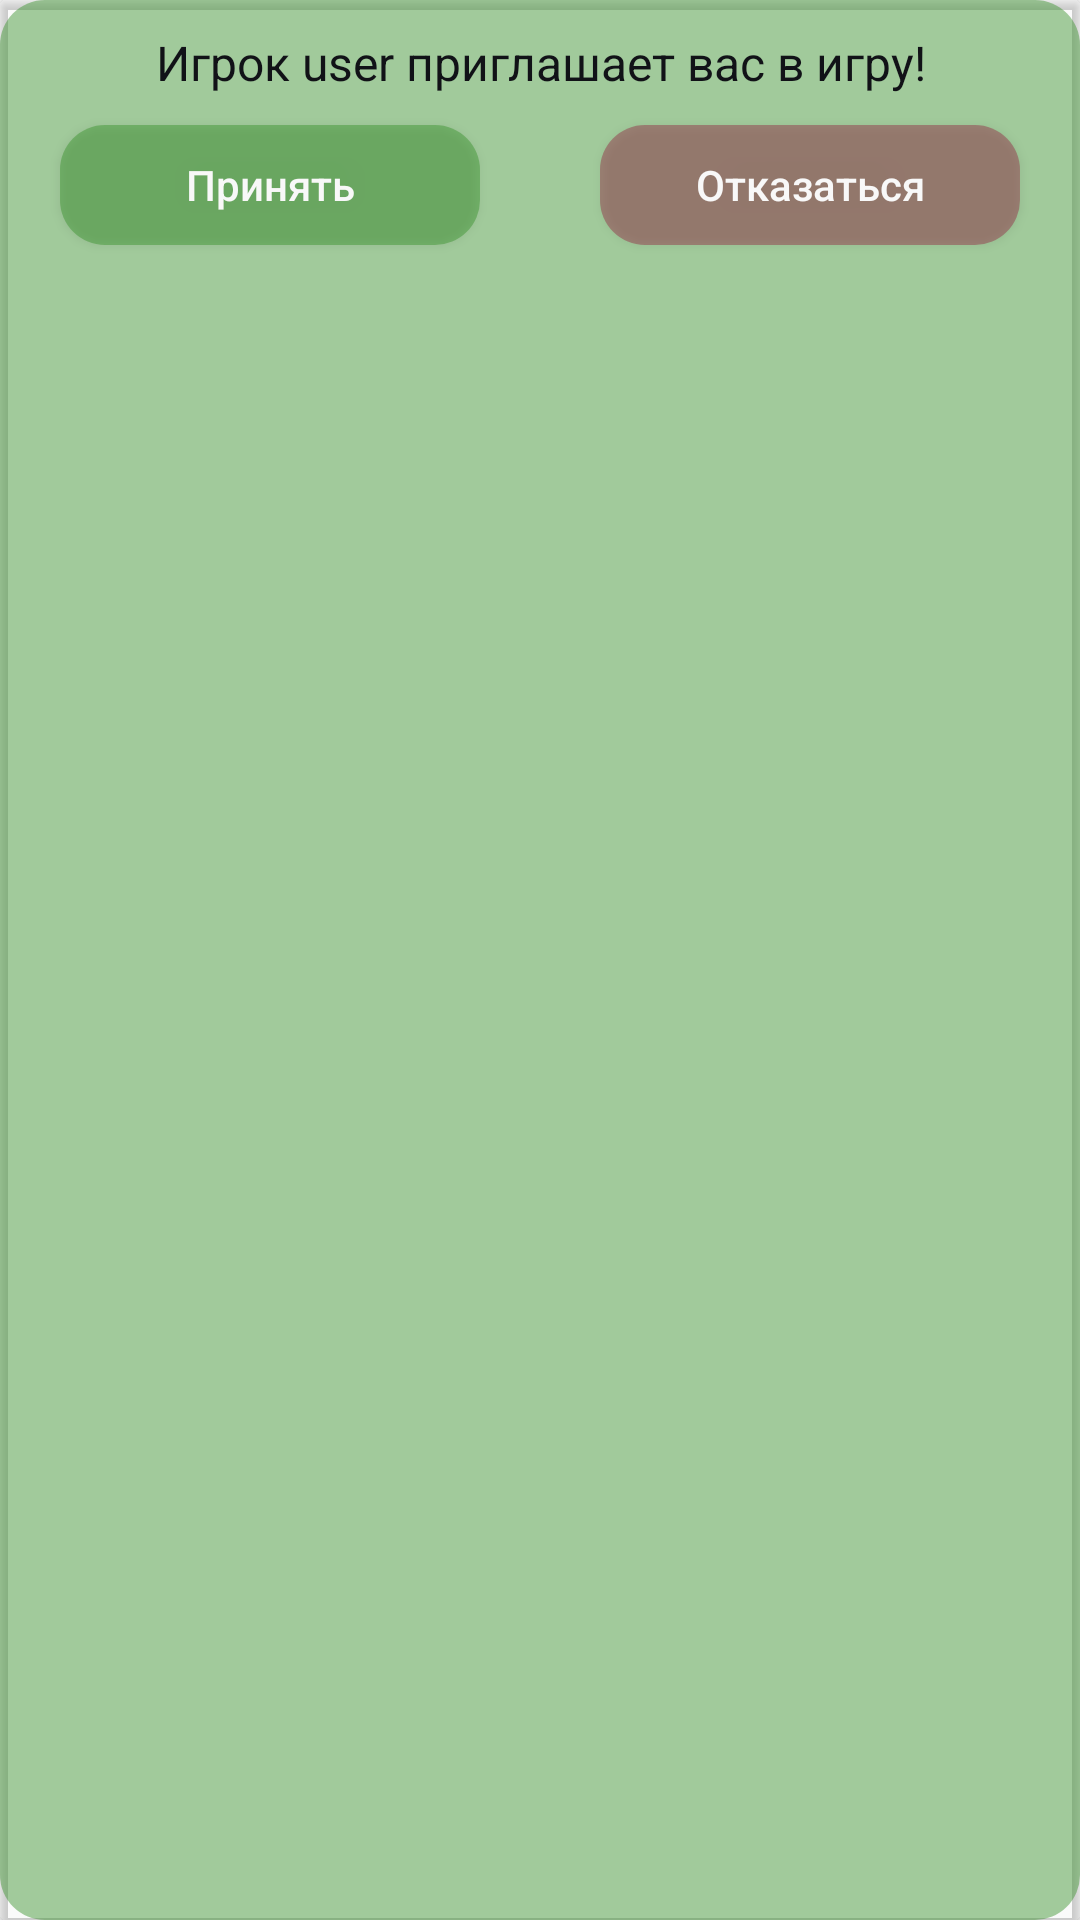

The Android layout XML behind this screen, and the referenced resources:
<!-- AndroidManifest.xml: application theme AppTheme -->
<!-- res/layout/invite_elem_recycle.xml -->
<?xml version="1.0" encoding="utf-8"?>
<androidx.cardview.widget.CardView xmlns:android="http://schemas.android.com/apk/res/android"
    xmlns:app="http://schemas.android.com/apk/res-auto"
    xmlns:tools="http://schemas.android.com/tools"
    android:layout_width="match_parent"
    android:layout_height="100dp"
    android:backgroundTint="#00F8F8F8"
    android:elevation="5dp"
    android:layout_marginTop="10dp"
    android:layout_marginHorizontal="10dp">

    <androidx.constraintlayout.widget.ConstraintLayout
        android:id="@+id/invite_for_recycler_layout"
        android:layout_width="match_parent"
        android:layout_height="match_parent"
        android:background="@drawable/invite_shape">


        <TextView
            android:id="@+id/auth_welcome_eng_text"
            style="@style/StandardText"
            android:layout_width="0dp"
            android:layout_height="wrap_content"
            android:layout_marginVertical="10dp"
            android:gravity="center"
            android:text="@string/invite_mess_str"
            app:layout_constraintEnd_toEndOf="parent"
            app:layout_constraintStart_toStartOf="parent"
            app:layout_constraintTop_toTopOf="parent" />

        <Button
            android:id="@+id/accept_button"
            android:layout_width="0dp"
            android:layout_height="40dp"
            android:text="@string/accept_str"
            android:layout_marginVertical="10dp"
            android:textColor="@color/colorWhite"
            android:background="@drawable/invite_shape"
            android:textAllCaps="false"
            android:layout_marginHorizontal="20dp"
            app:layout_constraintEnd_toStartOf="@+id/refuse_button"
            app:layout_constraintStart_toStartOf="parent"
            app:layout_constraintTop_toBottomOf="@+id/auth_welcome_eng_text" />

        <Button
            android:id="@+id/refuse_button"
            android:layout_width="0dp"
            android:layout_height="40dp"
            android:text="@string/refuse_str"
            android:layout_marginVertical="10dp"
            android:textColor="@color/colorWhite"
            android:background="@drawable/invite_shape_red"
            android:textAllCaps="false"
            android:layout_marginHorizontal="20dp"
            app:layout_constraintEnd_toEndOf="parent"
            app:layout_constraintStart_toEndOf="@+id/accept_button"
            app:layout_constraintTop_toBottomOf="@+id/auth_welcome_eng_text" />
    </androidx.constraintlayout.widget.ConstraintLayout>
</androidx.cardview.widget.CardView>
<!-- resources referenced by this layout -->
<resources>
  <color name="colorWhite">#F8F8F8</color>
  <!-- drawable invite_shape (drawable) -->
  <?xml version="1.0" encoding="utf-8"?>
  <shape xmlns:android="http://schemas.android.com/apk/res/android">
      <solid android:color="@color/colorGreen47"/>
      <corners android:radius="15dp"/>
  
  </shape>
  <!-- drawable invite_shape_red (drawable) -->
  <?xml version="1.0" encoding="utf-8"?>
  <shape xmlns:android="http://schemas.android.com/apk/res/android">
      <solid android:color="@color/colorRed47"/>
      <corners android:radius="15dp"/>
  
  </shape>
  <string name="accept_str">Принять</string>
  <string name="invite_mess_str">Игрок user приглашает вас в игру!</string>
  <string name="refuse_str">Отказаться</string>
  <style name="StandardText" parent="@android:style/TextAppearance.Medium">
          <item name="android:gravity">center_horizontal</item>
          <item name="android:textSize">16sp</item>
          <item name="android:textColor">@color/colorBlack</item>
      </style>
  <style name="AppTheme" parent="Theme.AppCompat.Light.DarkActionBar">
  
          <item name="colorPrimary">@color/colorPrimary</item>
          <item name="colorPrimaryDark">@color/colorPrimaryDark</item>
          <item name="colorAccent">@color/colorAccent</item>
      </style>
  <color name="colorGreen47">#783D942F</color>
  <color name="colorRed47">#78942F47</color>
  <color name="colorBlack">#111217</color>
  <color name="colorPrimary">#6200EE</color>
  <color name="colorPrimaryDark">#3700B3</color>
  <color name="colorAccent">#03DAC5</color>
</resources>
